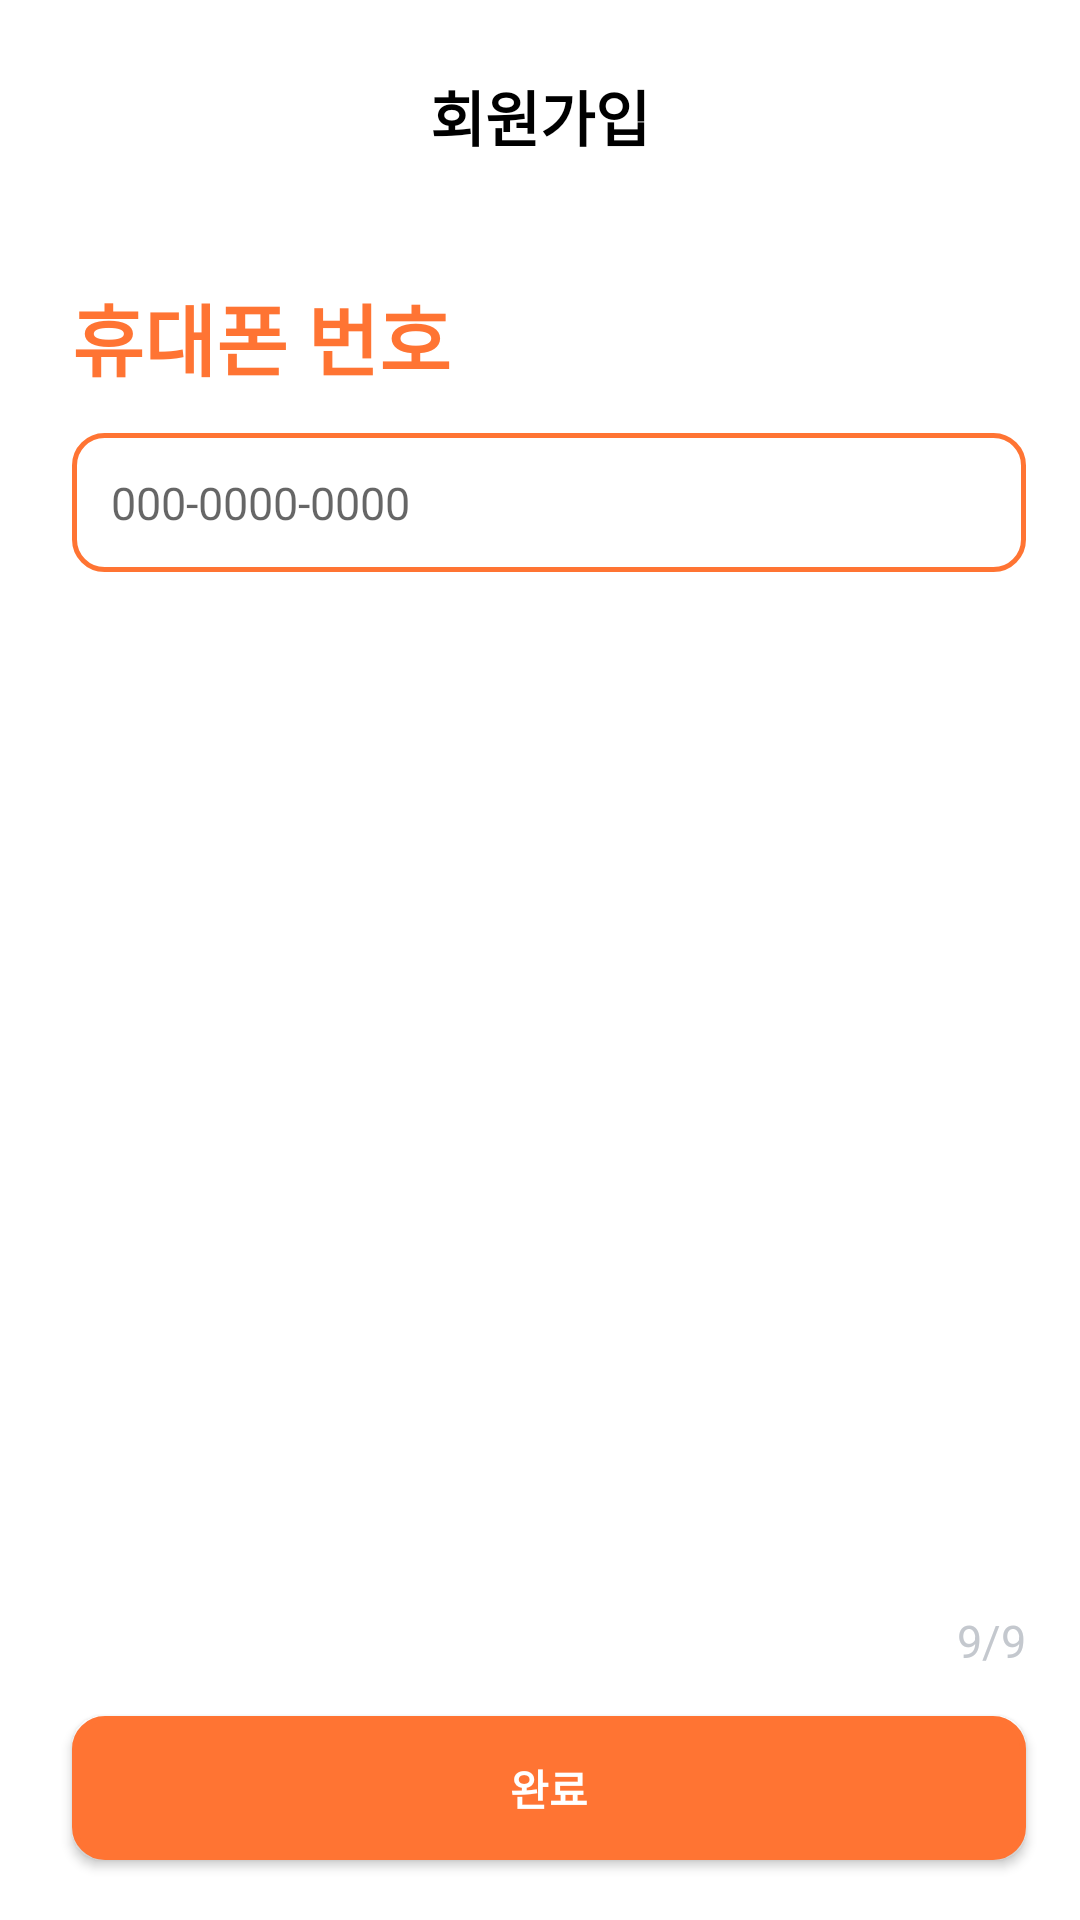

The Android layout XML behind this screen, and the referenced resources:
<!-- AndroidManifest.xml: application theme Theme.VATE -->
<!-- res/layout/signup_phone_number_activity.xml -->
<?xml version="1.0" encoding="utf-8"?>
<androidx.constraintlayout.widget.ConstraintLayout xmlns:android="http://schemas.android.com/apk/res/android"
    xmlns:app="http://schemas.android.com/apk/res-auto"
    xmlns:tools="http://schemas.android.com/tools"
    android:layout_width="match_parent"
    android:layout_height="match_parent">

    <TextView
        android:id="@+id/signText"
        android:layout_width="wrap_content"
        android:layout_height="wrap_content"
        android:layout_marginTop="24dp"
        android:fontFamily="@font/pretendard"
        android:text="회원가입"
        android:textColor="@color/black"
        android:textSize="20sp"
        android:textStyle="bold"
        app:layout_constraintLeft_toLeftOf="parent"
        app:layout_constraintRight_toRightOf="parent"
        app:layout_constraintTop_toTopOf="parent" />

    <TextView
        android:id="@+id/phoneNumberText"
        android:layout_width="wrap_content"
        android:layout_height="wrap_content"
        android:layout_marginLeft="24dp"
        android:layout_marginTop="40dp"
        android:fontFamily="@font/pretendard"
        android:text="휴대폰 번호"
        android:textColor="#FF7433"
        android:textSize="26sp"
        android:textStyle="bold"
        app:layout_constraintLeft_toLeftOf="parent"
        app:layout_constraintTop_toBottomOf="@+id/signText" />


    <EditText
        android:id="@+id/editTextPhoneNumber"
        android:layout_width="0dp"
        android:layout_height="wrap_content"
        android:layout_marginTop="13dp"
        android:layout_marginEnd="18dp"
        android:background="@drawable/round_corner_input_text"
        android:hint="000-0000-0000"
        android:imeOptions="actionDone"
        android:singleLine="true"
        android:textColor="@color/black"
        android:textSize="15dp"
        app:layout_constraintEnd_toEndOf="parent"
        app:layout_constraintStart_toStartOf="@+id/phoneNumberText"
        app:layout_constraintTop_toBottomOf="@+id/phoneNumberText" />

    <TextView
        android:id="@+id/pageNumber"
        android:layout_width="wrap_content"
        android:layout_height="wrap_content"
        android:layout_marginTop="15dp"
        android:layout_marginBottom="15dp"
        android:text="9/9"
        android:textColor="#C4C8CE"
        android:textSize="15sp"
        app:layout_constraintBottom_toTopOf="@+id/continueSignUpName"
        app:layout_constraintRight_toRightOf="@+id/editTextPhoneNumber" />


    <androidx.appcompat.widget.AppCompatButton
        android:id="@+id/continueSignUpName"
        android:layout_width="0dp"
        android:layout_height="wrap_content"
        android:layout_marginBottom="20dp"
        android:background="@drawable/continue_button"
        android:fontFamily="@font/pretendard"
        android:text="완료"
        android:textColor="#FFFFFF"
        android:textStyle="bold"
        app:layout_constraintBottom_toBottomOf="parent"
        app:layout_constraintEnd_toEndOf="@+id/editTextPhoneNumber"
        app:layout_constraintStart_toStartOf="@+id/editTextPhoneNumber" />

</androidx.constraintlayout.widget.ConstraintLayout>
<!-- resources referenced by this layout -->
<resources>
  <color name="black">#FF000000</color>
  <!-- drawable continue_button (drawable) -->
  <?xml version="1.0" encoding="UTF-8"?>
  <shape xmlns:android="http://schemas.android.com/apk/res/android"
      android:id="@+id/shape_my">
      <stroke
          android:width="2dp"
          android:color="#FF7433" />
      <padding
          android:bottom="5dp"
          android:left="5dp"
          android:right="5dp"
          android:top="5dp" />
      <corners android:radius="10dp" />
      <solid android:color="#FF7433" />
  </shape>
  <!-- drawable round_corner_input_text (drawable) -->
  <?xml version="1.0" encoding="UTF-8"?>
  <shape xmlns:android="http://schemas.android.com/apk/res/android"
      android:id="@+id/shape_my">
      <stroke
          android:width="1.5dp"
          android:color="#FF7433" />
      <padding
          android:bottom="13dp"
          android:left="13dp"
          android:right="13dp"
          android:top="13dp" />
      <corners android:radius="10dp" />
      <solid android:color="@color/white" />
  </shape>
  <style name="Theme.VATE" parent="Theme.MaterialComponents.DayNight.NoActionBar">
          
          <item name="colorPrimary">@color/orange</item>
          <item name="colorPrimaryVariant">@color/white</item>
          <item name="colorOnPrimary">@color/white</item>
          
          <item name="colorSecondary">@color/teal_200</item>
          <item name="colorSecondaryVariant">@color/teal_700</item>
          <item name="colorOnSecondary">@color/black</item>
          
          <item name="android:windowLightStatusBar" tools:targetApi="m">true</item>
          <item name="android:statusBarColor">@android:color/transparent</item>
          <item name="android:navigationBarColor">@android:color/transparent</item>
          <item name="android:enforceNavigationBarContrast" tools:targetApi="q">false</item>
          <item name="android:enforceStatusBarContrast" tools:targetApi="q">false</item>
          
          <item name="colorControlHighlight">@color/VATE</item>
      </style>
  <color name="white">#FFFFFFFF</color>
  <color name="orange">#F67831</color>
  <color name="teal_200">#FF03DAC5</color>
  <color name="teal_700">#FF018786</color>
  <color name="VATE">#FF7433</color>
</resources>
